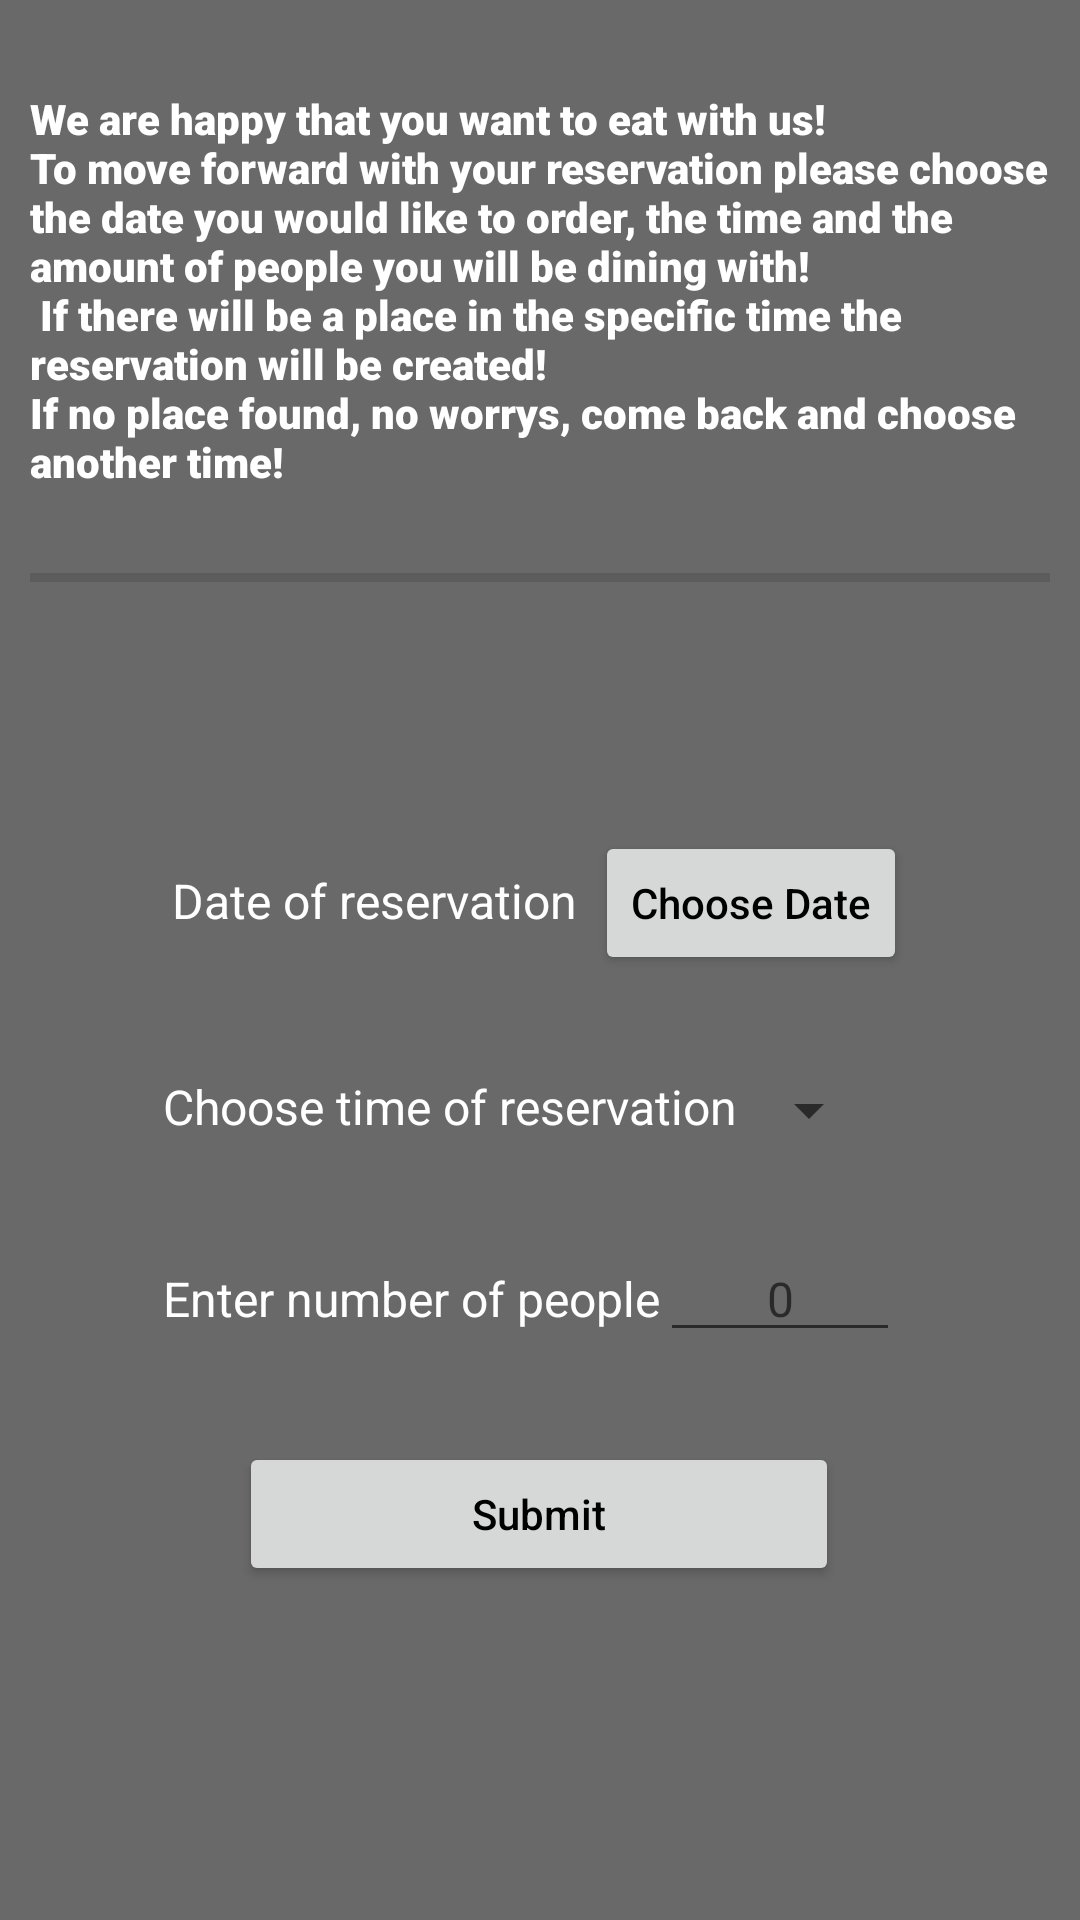

Layout XML and referenced resources for this Android screen:
<!-- AndroidManifest.xml: application theme Theme.SmartOrders -->
<!-- res/layout/activity_new_reservation.xml -->
<?xml version="1.0" encoding="utf-8"?>
<RelativeLayout xmlns:android="http://schemas.android.com/apk/res/android"
    xmlns:app="http://schemas.android.com/apk/res-auto"
    xmlns:tools="http://schemas.android.com/tools"
    android:layout_width="match_parent"
    android:layout_height="match_parent"
    android:background="@drawable/res"
    tools:context=".Activities.NewReservationActivity">


    <LinearLayout
        android:layout_width="match_parent"
        android:layout_height="match_parent"
        android:background="#A0111111"
        android:gravity="center"
        android:orientation="vertical"
        android:padding="10dp">
        <View
            android:id="@+id/divider"
            android:layout_width="match_parent"
            android:layout_height="3dp"

            android:layout_marginVertical="80dp"
            android:background="?android:attr/listDivider" />
        <LinearLayout
            android:layout_width="wrap_content"
            android:layout_height="wrap_content"
            android:orientation="vertical">

            <LinearLayout
                android:layout_width="wrap_content"
                android:layout_height="wrap_content">

                <TextView
                    android:id="@+id/chooseDateTV"
                    android:layout_width="wrap_content"
                    android:layout_height="wrap_content"
                    android:layout_margin="3dp"
                    android:text="Date of reservation"
                    android:textColor="@color/white"
                    android:textSize="16dp" />

                <Button
                    android:id="@+id/chooseDateBtn"
                    android:layout_width="wrap_content"
                    android:layout_height="wrap_content"
                    android:layout_margin="3dp"
                    android:text="Choose Date"
                    android:textAllCaps="false"
                    android:textColor="@color/black" />
            </LinearLayout>


            <LinearLayout
                android:layout_width="wrap_content"
                android:layout_height="wrap_content"
                android:layout_marginVertical="30dp">

                <TextView
                    android:id="@+id/ChooseTimeTV"
                    android:layout_width="wrap_content"
                    android:layout_height="wrap_content"
                    android:text="Choose time of reservation"
                    android:textColor="@color/white"
                    android:textSize="16dp" />

                <Spinner
                    android:id="@+id/spinner"
                    android:layout_width="wrap_content"
                    android:layout_height="wrap_content"
                    android:gravity="center"
                    android:textAlignment="center" />

            </LinearLayout>

            <LinearLayout
                android:layout_width="wrap_content"
                android:layout_height="wrap_content">

                <TextView
                    android:layout_width="wrap_content"
                    android:layout_height="wrap_content"
                    android:text="Enter number of people"
                    android:textColor="@color/white"
                    android:textSize="16dp" />

                <EditText
                    android:id="@+id/numberOfPeopleET"
                    android:layout_width="80dp"
                    android:layout_height="wrap_content"
                    android:gravity="center"
                    android:hint="0"
                    android:inputType="number"
                    android:textAlignment="center"
                    android:textColor="@color/white"
                    android:textSize="16dp" />
            </LinearLayout>


            <Button
                android:id="@+id/submitReservationBtn"
                android:layout_width="200dp"
                android:layout_height="wrap_content"
                android:layout_centerHorizontal="true"
                android:layout_gravity="center"
                android:layout_marginTop="30dp"
                android:text="Submit"
                android:textAllCaps="false"
                android:textColor="@color/black" />
        </LinearLayout>


    </LinearLayout>
    <TextView
        android:layout_width="wrap_content"
        android:layout_height="wrap_content"
        android:fontFamily="sans-serif-black"
        android:text="@string/new_reservation_txt"
        android:layout_gravity="top"
        android:layout_marginTop="30dp"
        android:layout_marginHorizontal="10dp"
        android:textColor="@color/white" />


</RelativeLayout>
<!-- resources referenced by this layout -->
<resources>
  <color name="black">#FF000000</color>
  <color name="white">#FFFFFFFF</color>
  <string name="new_reservation_txt">We are happy that you want to eat with us! \nTo move forward with your reservation please choose the date you would like to order, the time and the amount of people you will be dining with!\n If there will be a place in the specific time the reservation will be created! \nIf no place found, no worrys, come back and choose another time!</string>
  <style name="Theme.SmartOrders" parent="Theme.MaterialComponents.DayNight.DarkActionBar">
          
          <item name="colorPrimary">@color/purple_500</item>
          <item name="colorPrimaryVariant">@color/purple_700</item>
          <item name="colorOnPrimary">@color/white</item>
          
          <item name="colorSecondary">@color/teal_200</item>
          <item name="colorSecondaryVariant">@color/teal_700</item>
          <item name="colorOnSecondary">@color/black</item>
          
          <item name="android:statusBarColor" tools:targetApi="l">?attr/colorPrimaryVariant</item>
          
      </style>
  <color name="purple_500">#FF6200EE</color>
  <color name="purple_700">#FF3700B3</color>
  <color name="teal_200">#FF03DAC5</color>
  <color name="teal_700">#FF018786</color>
</resources>
